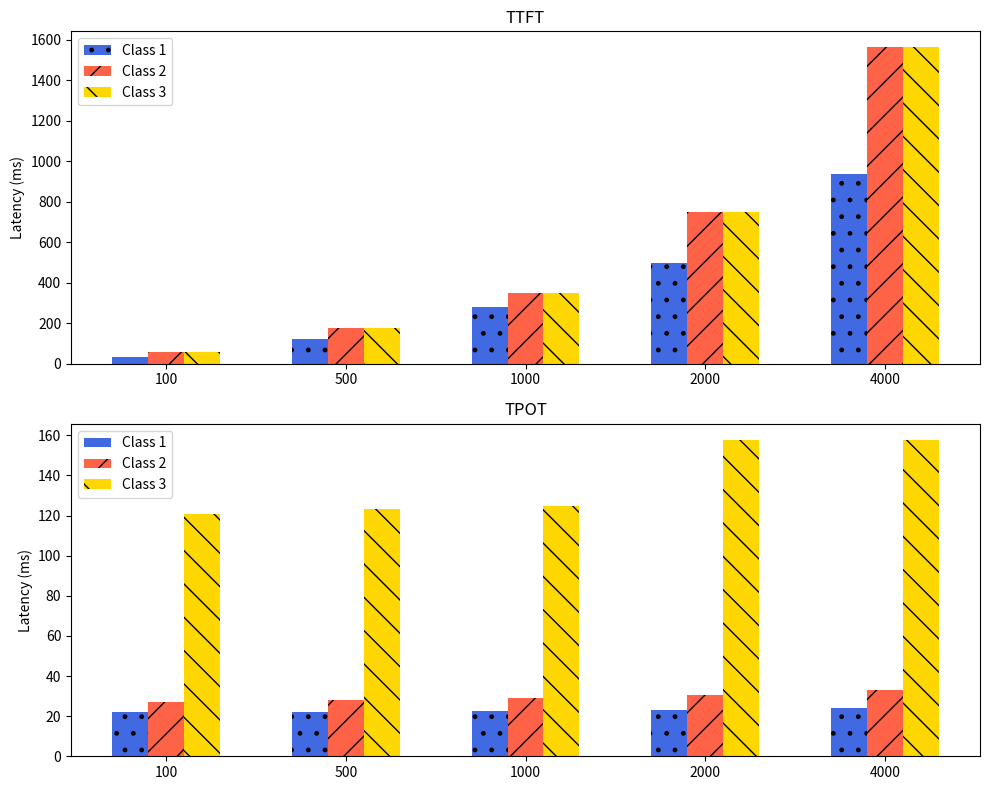

Recreate this plot in Python. (Note: this script raises an exception after producing the figure.)
import matplotlib.pyplot as plt
import numpy as np

# 数据准备
categories = [100, 500, 1000, 2000, 4000]
class1_data = [10, 15, 7, 12, 9]  # 第一类数据
class2_data = [8, 11, 9, 14, 10]   # 第二类数据
class3_data = [12, 9, 6, 10, 8]   # 第三类数据

class1_data = [34.08, 120.34, 281.4, 497.9, 938.78]
class2_data = [56.35, 177.7, 349.5, 748.86, 1563.5]
class3_data = [56.35, 177.7, 349.5, 748.86, 1563.5]

ours = [22.07, 22.09, 22.37, 22.93, 24.06]
llama_cpp = [27.28, 27.82, 28.85, 30.61, 32.89]
power_infer = [120.85, 123.05, 124.66, 157.46, 157.85]

x = np.arange(len(categories))  # x轴位置
width = 0.2  # 柱状图的宽度

# 创建画布和子图
fig, (ax1, ax2) = plt.subplots(2, 1, figsize=(10, 8))

# 绘制第一个柱状图
ax1.bar(x - width, class1_data, width, label='Class 1', color='royalblue', hatch=".")
ax1.bar(x, class2_data, width, label='Class 2', color='tomato', hatch="/")
ax1.bar(x + width, class3_data, width, label='Class 3', color='gold', hatch="\\")
ax1.set_xticks(x)
ax1.set_xticklabels(categories)
ax1.set_ylabel('Latency (ms)')
ax1.set_title('TTFT')
ax1.legend()

# 绘制第二个柱状图
ax2.bar(x - width, ours, width, label='Class 1', color='royalblue', hatch=".")
ax2.bar(x, llama_cpp, width, label='Class 2', color='tomato', hatch="/")
ax2.bar(x + width, power_infer, width, label='Class 3', color='gold', hatch="\\")
ax2.set_xticks(x)
ax2.set_xticklabels(categories)
ax2.set_ylabel('Latency (ms)')
ax2.set_title('TPOT')
ax2.legend()

# 调整布局
plt.tight_layout()

# 显示图表
plt.show()
fig.savefig('./pics/two_bars.png', format='png')